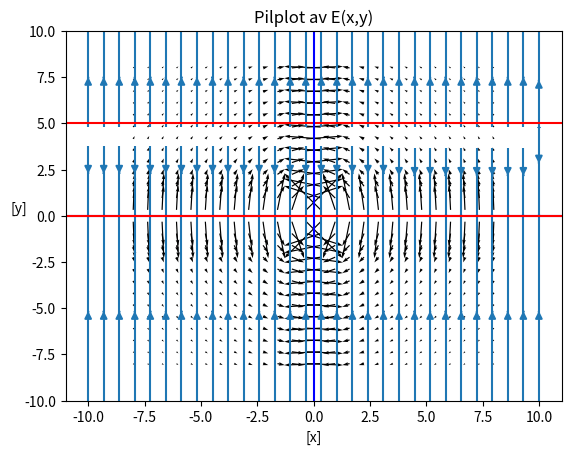

The matplotlib source for this figure:
import numpy as np
import matplotlib.pyplot as plt

L = 10
N = 50
a = 5
x = np.linspace(-L, L, N)
y = np.linspace(-L, L, N)
rx, ry = np.meshgrid(x, y)
Ex = np.zeros((N, N), float)
Ey = np.zeros((N, N), float)

for i in range(len(rx.flat)):
    xi = rx.flat[i]
    yi = ry.flat[i]
    Ex.flat[i] = 0
    Ey.flat[i] = a/(yi*(yi-a))

plt.streamplot(rx, ry, Ex, Ey)
plt.title("Streamplot av E(x,y)")
plt.xlabel("[x]")
plt.ylabel("[y]", rotation=0)
plt.axhline(0,color='blue') # x = 0
plt.axhline(a,color='red') # y = 0
plt.show()

##############################################

L = 8
N = 26
x = np.linspace(-L, L, N)
y = np.linspace(-L, L, N)
rx, ry = np.meshgrid(x, y)
Ex = np.zeros((N, N), float)
Ey = np.zeros((N, N), float)

for i in range(len(rx.flat)):
    xi = rx.flat[i]
    yi = ry.flat[i]
    Ex.flat[i] = -1/xi
    Ey.flat[i] = 1/yi

plt.quiver(rx, ry, Ex, Ey)
plt.title("Pilplot av E(x,y)")
plt.xlabel("[x]")
plt.ylabel("[y]", rotation=0)
plt.axhline(0,color='red') # x = 0
plt.axvline(0,color='blue') # y = 0
plt.show()